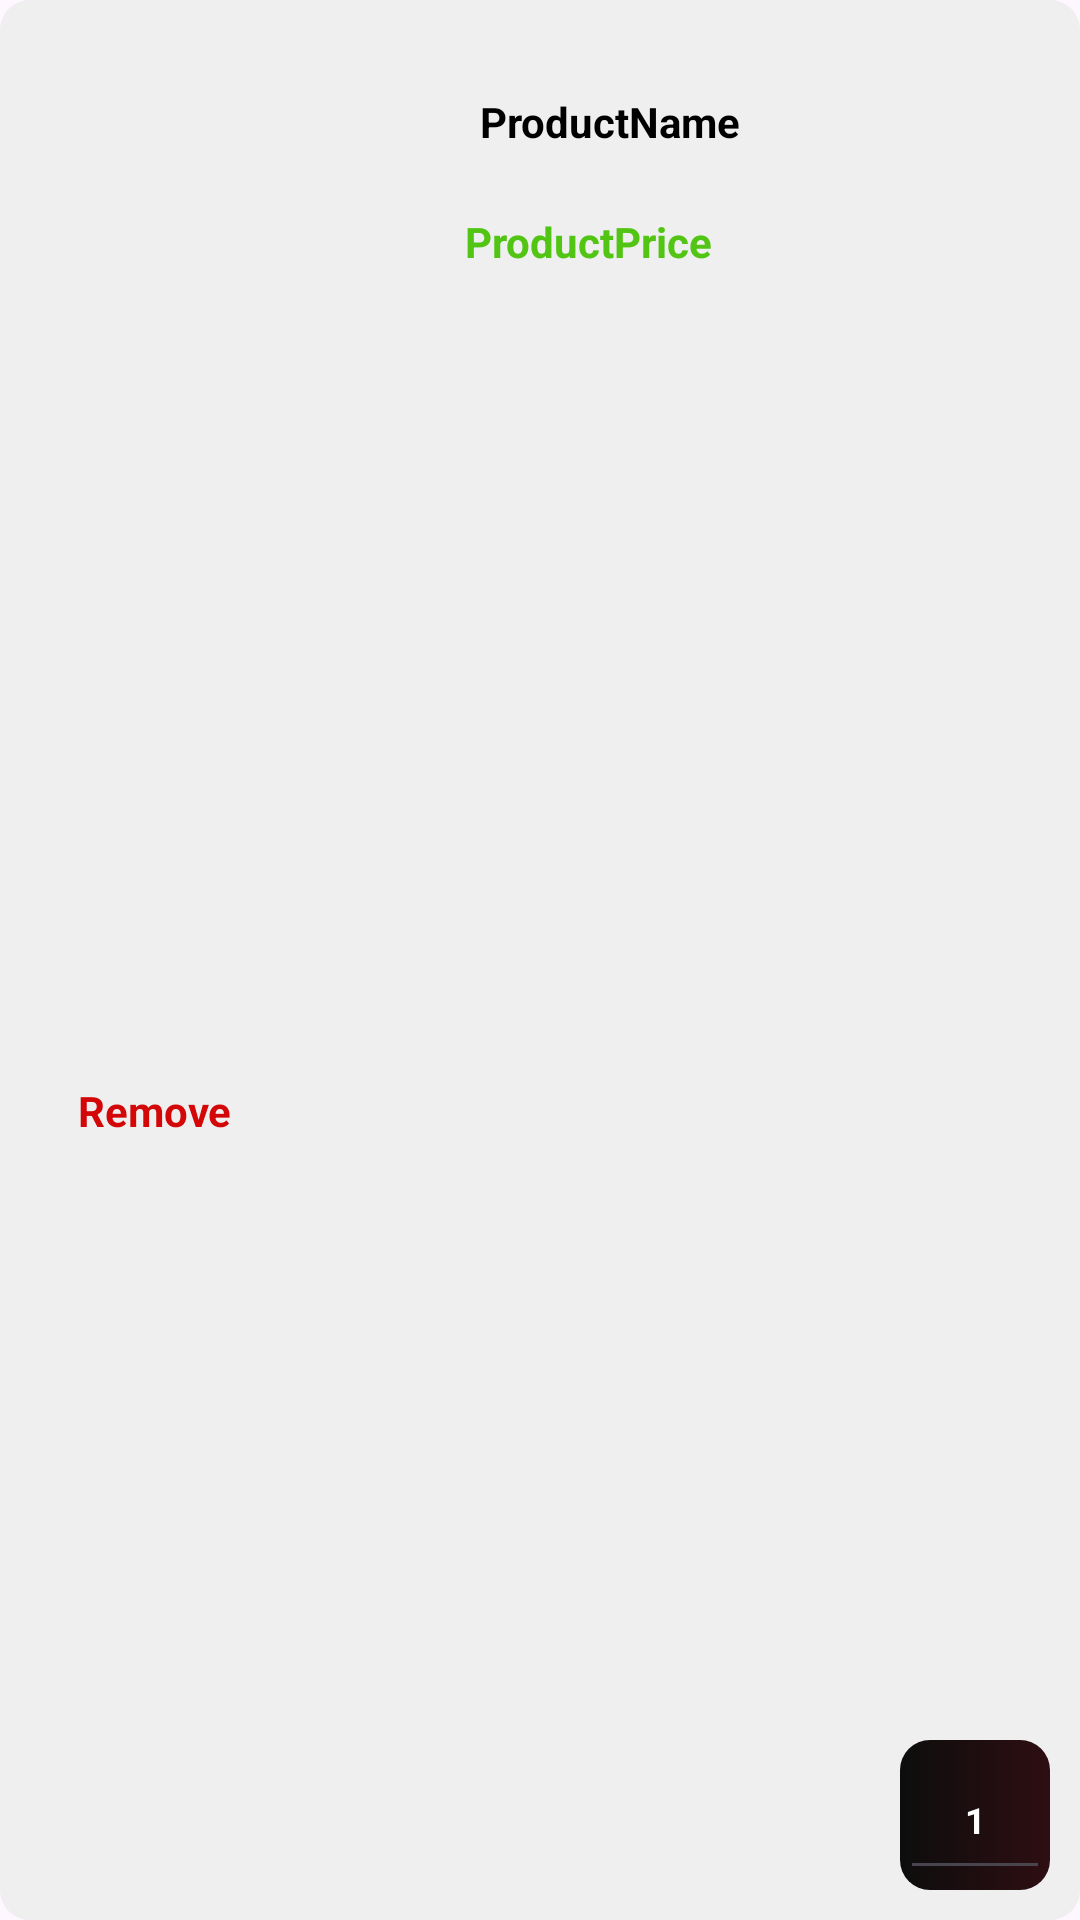

The Android layout XML behind this screen, and the referenced resources:
<!-- AndroidManifest.xml: application theme Theme.WatchHub -->
<!-- res/layout/viewholder_cart.xml -->
<?xml version="1.0" encoding="utf-8"?>
<androidx.constraintlayout.widget.ConstraintLayout xmlns:android="http://schemas.android.com/apk/res/android"
    xmlns:app="http://schemas.android.com/apk/res-auto"
    android:layout_width="match_parent"
    android:layout_height="170dp"
    android:id="@+id/mainLayout"
    xmlns:tools="http://schemas.android.com/tools"
    android:padding="10dp"
    android:layout_margin="16dp"
    android:background="@drawable/brandbg">


    <com.google.android.material.imageview.ShapeableImageView
        android:id="@+id/productpic"
        android:layout_width="125dp"
        android:layout_height="100dp"

        app:layout_constraintStart_toStartOf="parent"
        app:layout_constraintTop_toTopOf="parent"
        app:layout_constraintVertical_bias="0.0"
        tools:srcCompat="@tools:sample/avatars" />

    <TextView
        android:id="@+id/Remove"
        android:layout_width="wrap_content"
        android:layout_height="wrap_content"
        android:layout_marginStart="16dp"
        android:text="Remove"
        android:textStyle="bold"
        android:textColor="#D30707"
        app:layout_constraintBottom_toBottomOf="parent"
        app:layout_constraintStart_toStartOf="parent"
        app:layout_constraintTop_toBottomOf="@+id/productpic" />

    <TextView
        android:id="@+id/pName"
        android:layout_width="wrap_content"
        android:layout_height="wrap_content"
        android:layout_marginStart="20dp"
        android:layout_marginTop="16dp"
        android:padding="5dp"
        android:text="ProductName"
        android:textColor="@color/black"
        android:textStyle="bold"
        app:layout_constraintStart_toEndOf="@+id/productpic"
        app:layout_constraintTop_toTopOf="parent" />

    <TextView
        android:id="@+id/pPrice"
        android:layout_width="wrap_content"
        android:layout_height="wrap_content"
        android:layout_marginStart="20dp"
        android:layout_marginTop="16dp"
        android:text="ProductPrice"
        android:textColor="#52C514"
        android:textStyle="bold"
        app:layout_constraintStart_toEndOf="@+id/productpic"
        app:layout_constraintTop_toBottomOf="@+id/pName" />

    <androidx.constraintlayout.widget.ConstraintLayout
        android:layout_width="50dp"
        android:layout_height="50dp"
        android:background="@drawable/buttonbg"
        app:layout_constraintBottom_toBottomOf="parent"
        app:layout_constraintEnd_toEndOf="parent">


        <EditText
            android:id="@+id/numqty"
            android:layout_width="50dp"
            android:layout_height="50dp"
            android:ems="10"

            android:gravity="center"
            android:inputType="text"
            android:text="1"
            android:textAlignment="center"
            android:textColor="@color/white"
            android:textSize="12dp"
            android:textStyle="bold"
            app:layout_constraintBottom_toBottomOf="parent"

            app:layout_constraintEnd_toEndOf="parent"
            app:layout_constraintStart_toStartOf="parent"
            app:layout_constraintTop_toTopOf="parent" />

    </androidx.constraintlayout.widget.ConstraintLayout>


</androidx.constraintlayout.widget.ConstraintLayout>
<!-- resources referenced by this layout -->
<resources>
  <color name="black">#FF000000</color>
  <color name="white">#FFFFFFFF</color>
  <!-- drawable brandbg (drawable) -->
  <?xml version="1.0" encoding="utf-8"?>
  <selector xmlns:android="http://schemas.android.com/apk/res/android">
  <item >
      <shape android:shape="rectangle">
          <solid android:color="@color/lightGrey"/>
          <corners android:radius="10dp"/>
      </shape>
  </item>
  </selector>
  <!-- drawable buttonbg (drawable) -->
  <?xml version="1.0" encoding="utf-8"?>
  <selector xmlns:android="http://schemas.android.com/apk/res/android">
  <item>
      <shape>
          <gradient android:startColor="#0d0d0d" android:endColor="#2e0e12" android:angle="0"></gradient>
          <corners android:radius="10dp"/>
      </shape>
  </item>
  </selector>
  <style name="Theme.WatchHub" parent="Base.Theme.WatchHub">
          <item name="android:windowTranslucentNavigation">true</item>
      </style>
  <color name="lightGrey">#EFEFEF</color>
  <style name="Base.Theme.WatchHub" parent="Theme.Material3.DayNight.NoActionBar">
          
          
      </style>
</resources>
